3-way image classification set "Copra_grading_data" from GitHub (thanujaD00/Research_Procjct); label vocabulary: copra grade A, copra grade B, copra grade C.

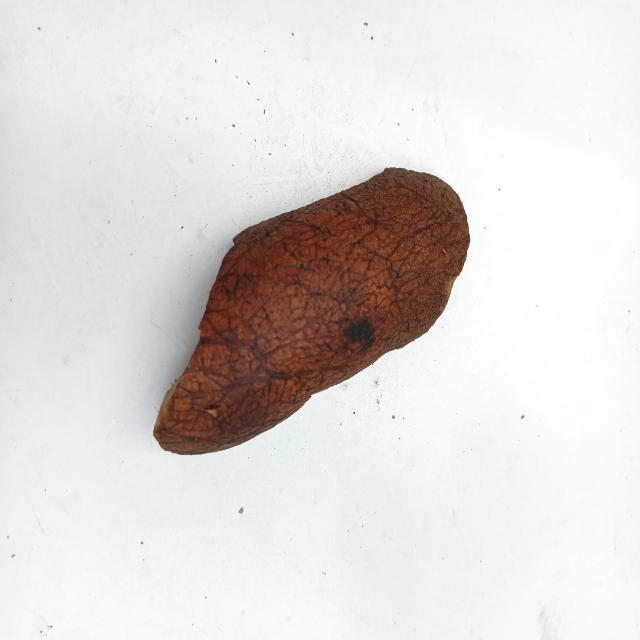
Label: copra grade B

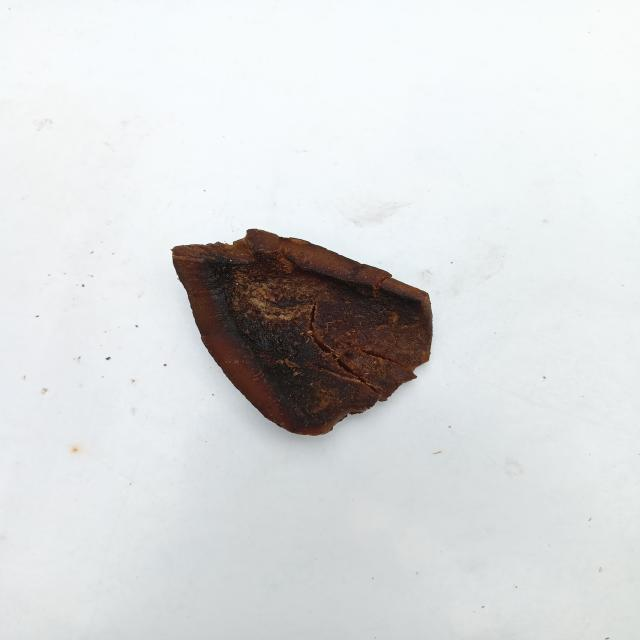
Label: copra grade A

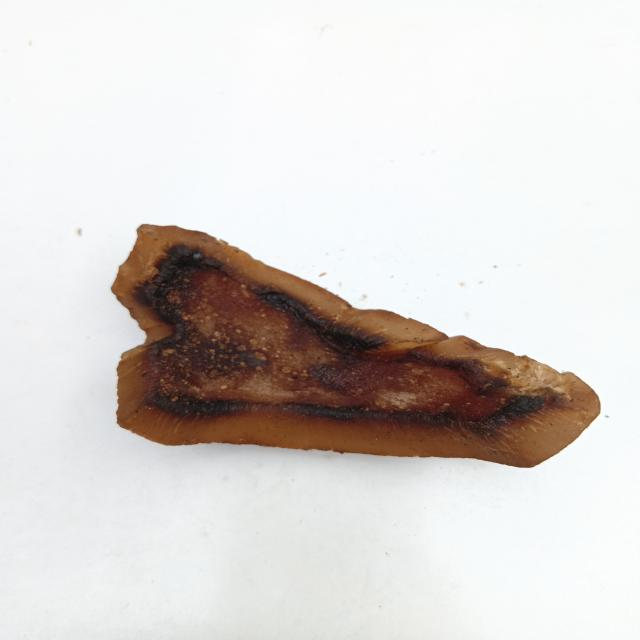
Label: copra grade B

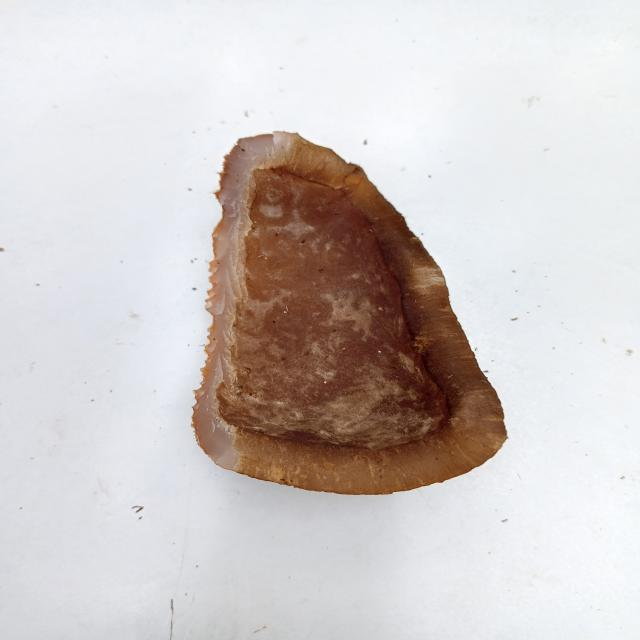
Label: copra grade C

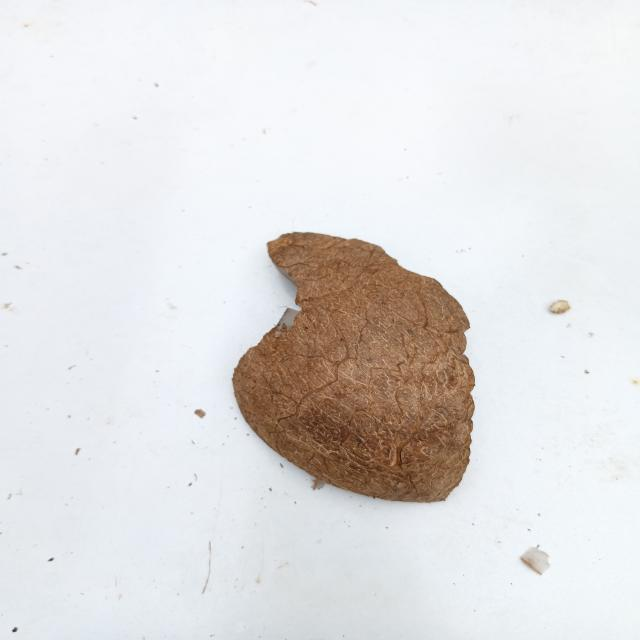
Label: copra grade C

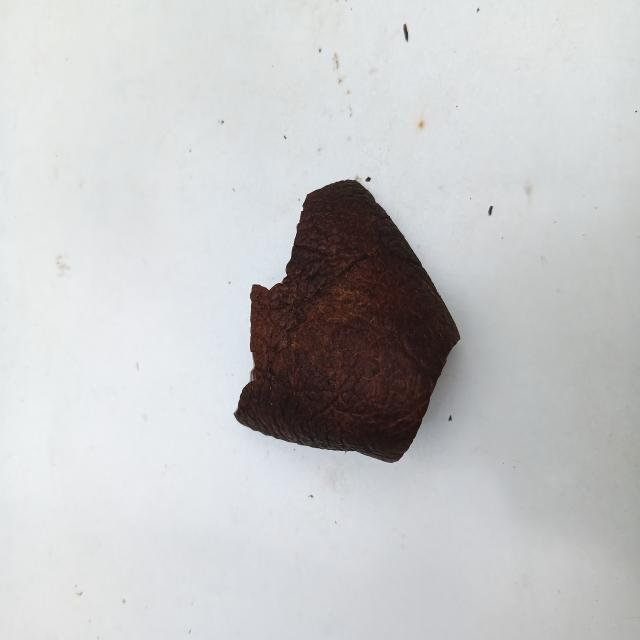
Label: copra grade A
